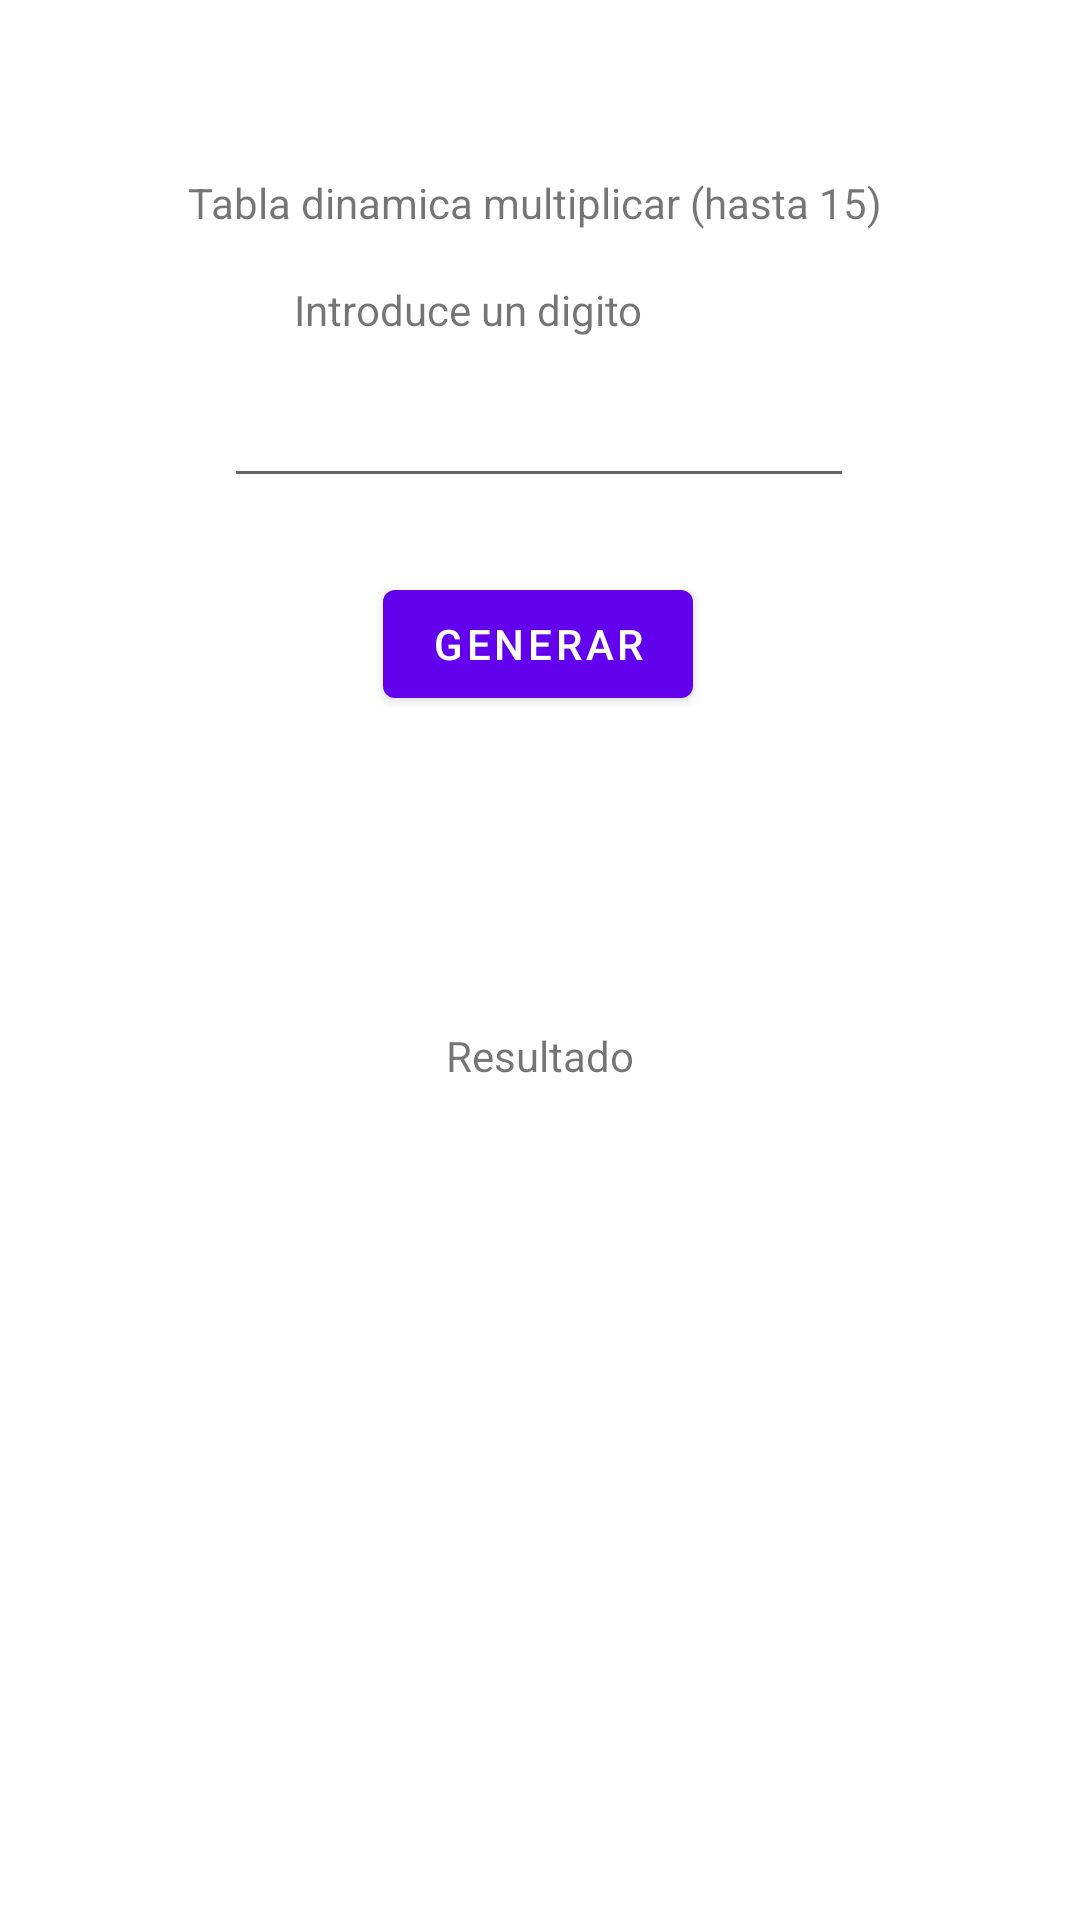

Write the Android layout XML for this screen, with the resource values it uses.
<!-- AndroidManifest.xml: application theme Theme.FoodyApp -->
<!-- res/layout/activity_tabla_dinamica.xml -->
<?xml version="1.0" encoding="utf-8"?>
<androidx.constraintlayout.widget.ConstraintLayout xmlns:android="http://schemas.android.com/apk/res/android"
    xmlns:app="http://schemas.android.com/apk/res-auto"
    xmlns:tools="http://schemas.android.com/tools"
    android:id="@+id/nombre_receta"
    android:layout_width="match_parent"
    android:layout_height="match_parent"
    tools:context=".Tabla_dinamica">

    <TextView
        android:id="@+id/textView18"
        android:layout_width="234dp"
        android:layout_height="23dp"
        android:text="Tabla dinamica multiplicar (hasta 15)"
        app:layout_constraintBottom_toBottomOf="parent"
        app:layout_constraintEnd_toEndOf="parent"
        app:layout_constraintHorizontal_bias="0.497"
        app:layout_constraintStart_toStartOf="parent"
        app:layout_constraintTop_toTopOf="parent"
        app:layout_constraintVertical_bias="0.094" />

    <TextView
        android:id="@+id/textView20"
        android:layout_width="234dp"
        android:layout_height="23dp"
        android:text="Introduce un digito"
        app:layout_constraintBottom_toBottomOf="parent"
        app:layout_constraintEnd_toEndOf="parent"
        app:layout_constraintHorizontal_bias="0.779"
        app:layout_constraintStart_toStartOf="parent"
        app:layout_constraintTop_toTopOf="parent"
        app:layout_constraintVertical_bias="0.152" />

    <Button
        android:id="@+id/generar"
        android:layout_width="wrap_content"
        android:layout_height="wrap_content"
        android:text="Generar"
        app:layout_constraintBottom_toBottomOf="parent"
        app:layout_constraintEnd_toEndOf="parent"
        app:layout_constraintHorizontal_bias="0.498"
        app:layout_constraintStart_toStartOf="parent"
        app:layout_constraintTop_toTopOf="parent"
        app:layout_constraintVertical_bias="0.322" />

    <EditText
        android:id="@+id/numero"
        android:layout_width="wrap_content"
        android:layout_height="wrap_content"
        android:ems="10"
        android:inputType="number"
        app:layout_constraintBottom_toBottomOf="parent"
        app:layout_constraintEnd_toEndOf="parent"
        app:layout_constraintHorizontal_bias="0.497"
        app:layout_constraintStart_toStartOf="parent"
        app:layout_constraintTop_toTopOf="parent"
        app:layout_constraintVertical_bias="0.208" />

    <TextView
        android:id="@+id/resultado"
        android:layout_width="wrap_content"
        android:layout_height="wrap_content"
        android:text="Resultado"
        app:layout_constraintBottom_toBottomOf="parent"
        app:layout_constraintEnd_toEndOf="parent"
        app:layout_constraintStart_toStartOf="parent"
        app:layout_constraintTop_toTopOf="parent"
        app:layout_constraintVertical_bias="0.551" />
</androidx.constraintlayout.widget.ConstraintLayout>
<!-- resources referenced by this layout -->
<resources>
  <style name="Theme.FoodyApp" parent="Theme.MaterialComponents.DayNight.DarkActionBar">
          
          <item name="colorPrimary">@color/purple_500</item>
          <item name="colorPrimaryVariant">@color/purple_700</item>
          <item name="colorOnPrimary">@color/white</item>
          
          <item name="colorSecondary">@color/teal_200</item>
          <item name="colorSecondaryVariant">@color/teal_700</item>
          <item name="colorOnSecondary">@color/black</item>
          
          <item name="android:statusBarColor">?attr/colorPrimaryVariant</item>
          
      </style>
  <color name="purple_500">#FF6200EE</color>
  <color name="purple_700">#FF3700B3</color>
  <color name="white">#FFFFFFFF</color>
  <color name="teal_200">#FF03DAC5</color>
  <color name="teal_700">#FF018786</color>
  <color name="black">#FF000000</color>
</resources>
